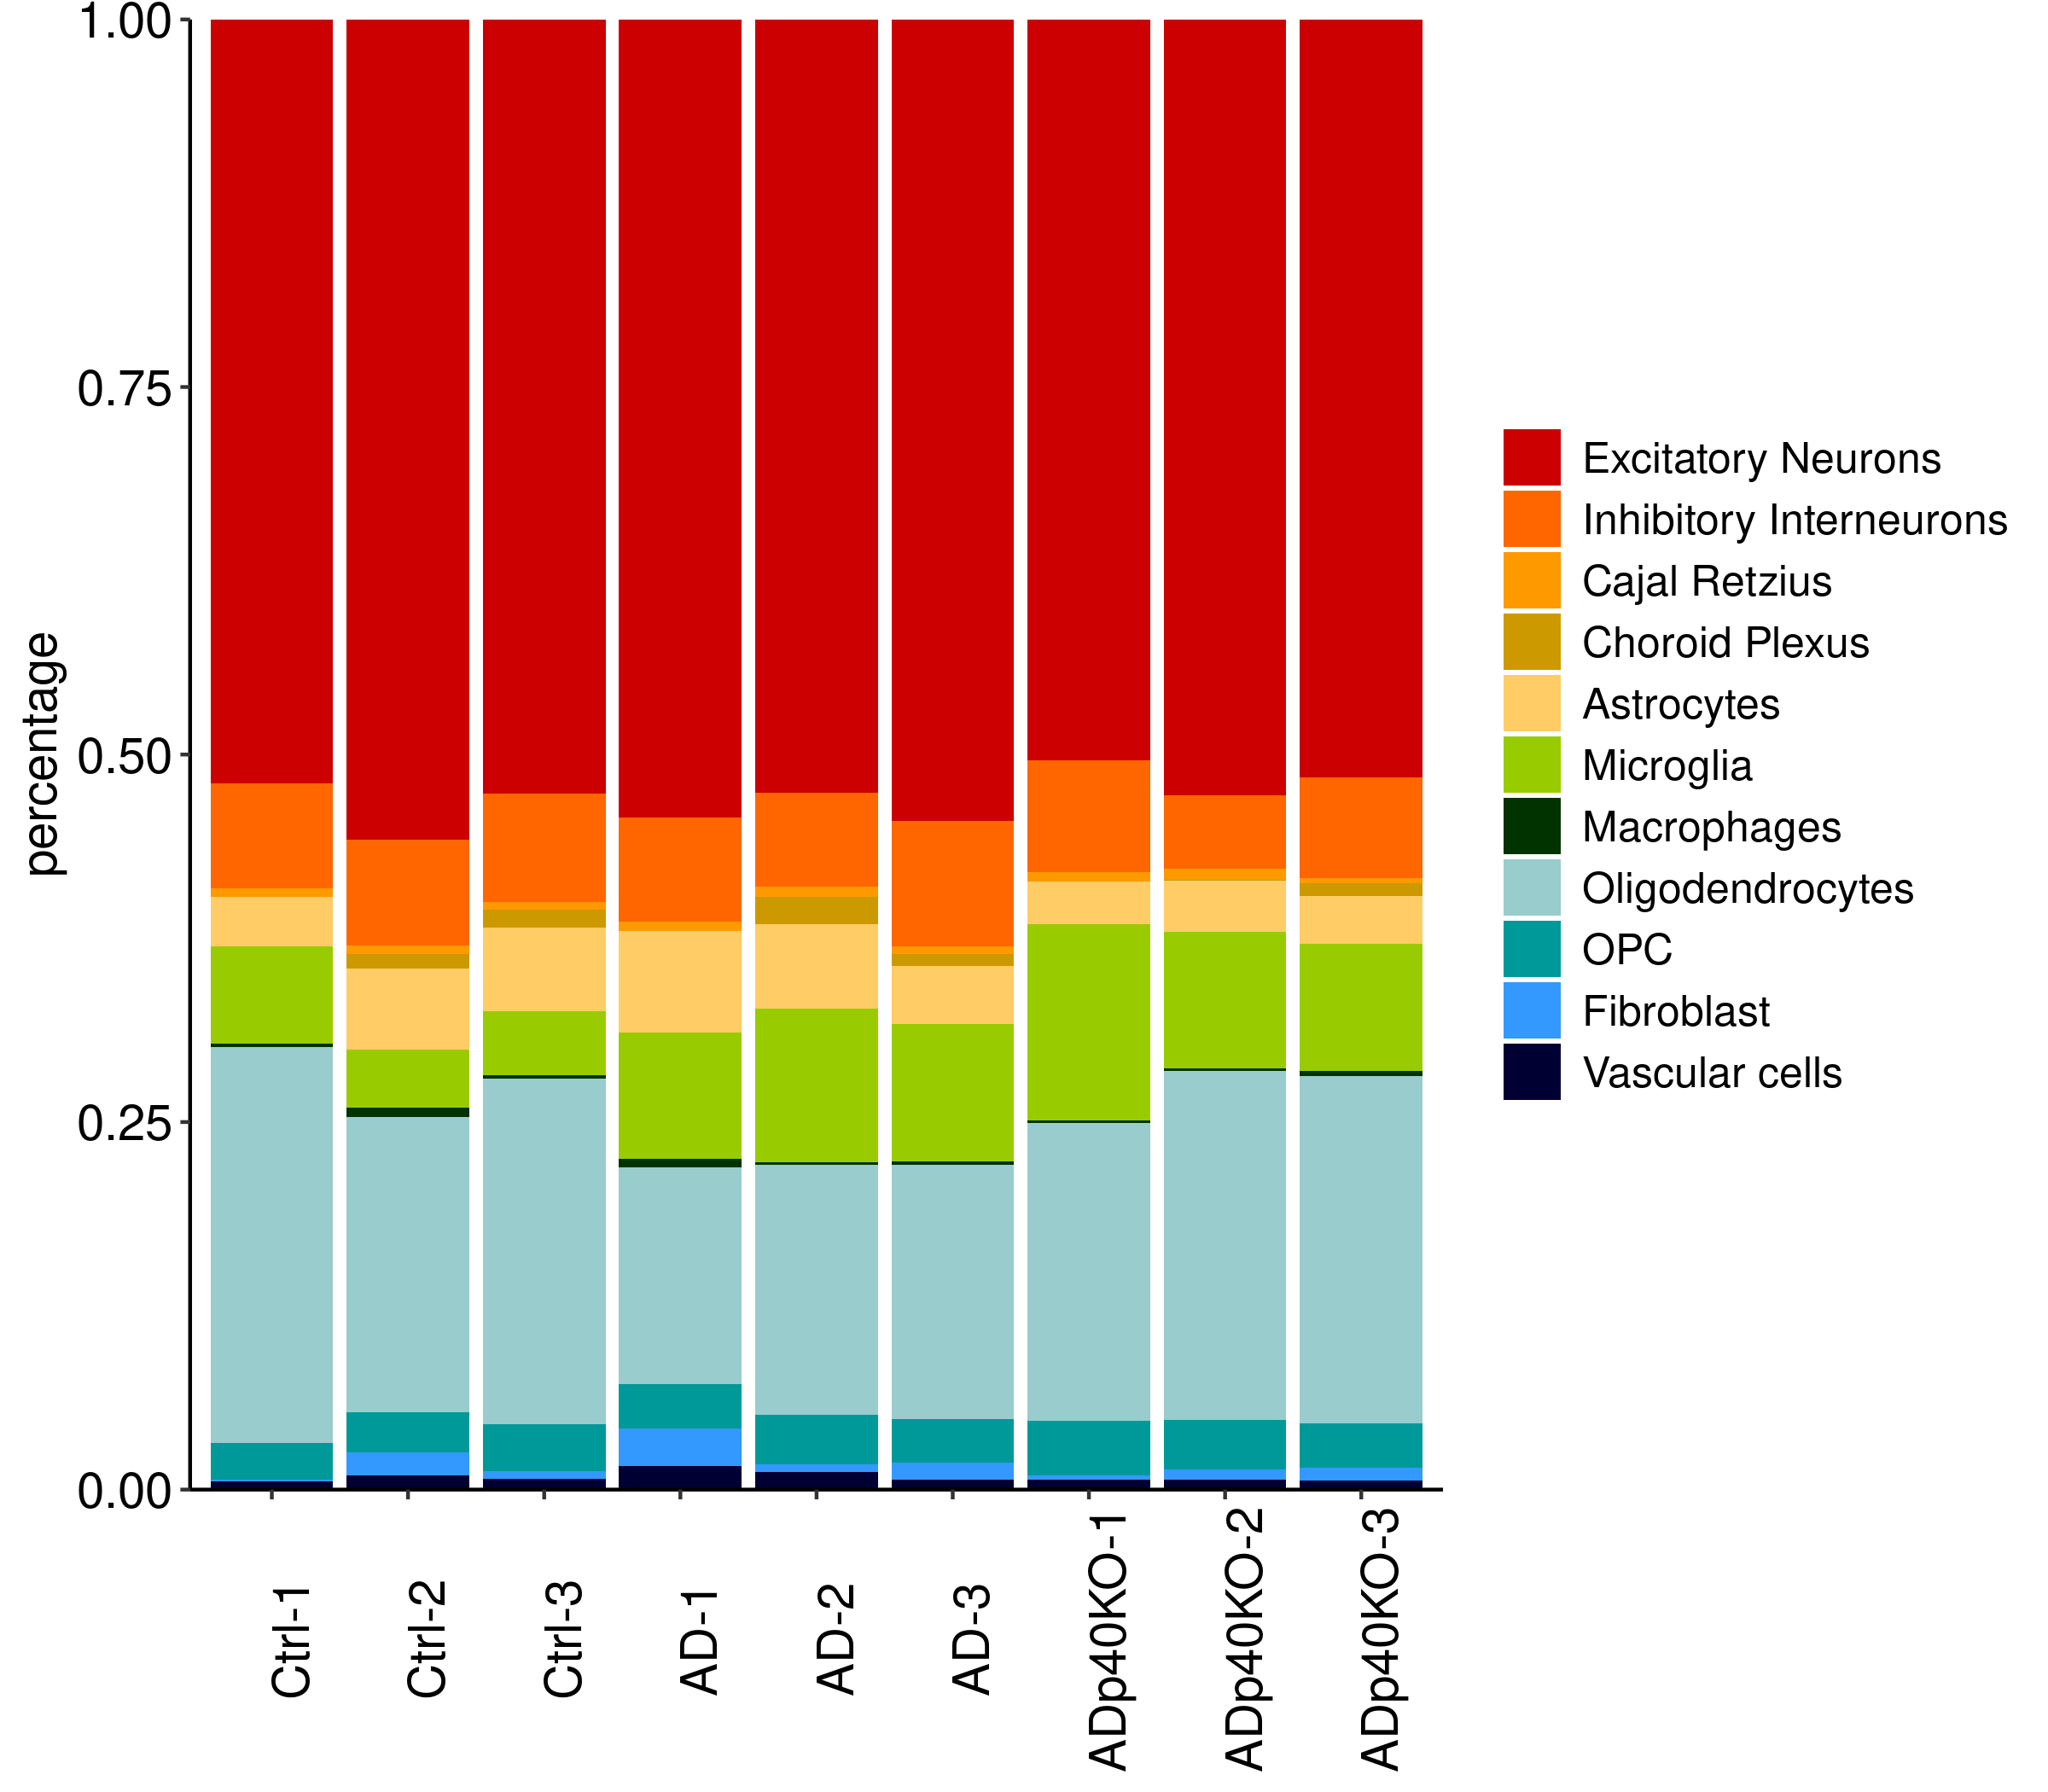

Recreate this plot in R.
#! /bin/env RScript
# written by SJK at 2. Mar. 2020

.libPaths(c("/data/murphy/shared_libs/R", "/usr/local/lib/R/site-librar","/usr/local/lib/R/library","/usr/lib64/R/library","/usr/share/R/library", .libPaths() ))

library(Seurat, lib.loc = "/data/rajewsky/home/skim/R/")
library(ggplot2)
library(dplyr)
library(gridExtra)
source("/data/rajewsky/home/skim/Microglia_Heppner/Codes/DroNc_AD/src/report.sessionInfo.R")

load(file = "/data/rajewsky/home/skim/Microglia_Heppner/201912_10X_9sets/R_Scripts/20200221_figure1_for_meeting_report_Seurat_object.Robj")


data9set_cleaned.SO$cell_type <- [email redacted]

plot.data <- [email redacted] %>%
    dplyr::select(sample, gemgroup = gemgroup, cell_type = cell_type) %>%
    mutate(cell_type = cell_type) %>%
    group_by(gemgroup, cell_type) %>%
  summarise(count = n()) %>%
    mutate(sample_total = sum(count)) %>%
    mutate(cell_prop = count / sample_total) 

#%>%group_by(sample) %>%
#    mutate(dataset_total = sum(count)) %>%
#    ungroup() %>%
#    mutate(dataset_prop = count / dataset_total)
#sum(plot.data$dataset_prop)

#plot.data$gemgroup <- factor(plot.data$gemgroup, levels = c("1", "4", "7", "3", "6", "9", "2", "5", "8"))

plot.data$gemgroup <- factor(plot.data$gemgroup, levels = c("1", "4", "7", "2", "5", "8", "3", "6", "9"))
plot.data <- as.data.frame(plot.data)

p1 <- data.frame(expgroup = c(rep("Ctrl-1", 11), rep("ADp40KO-1", 10), rep("AD-1", 10),
                              rep("Ctrl-2", 11), rep("ADp40KO-2", 11), rep("AD-2", 11),
                              rep("Ctrl-3", 11), rep("ADp40KO-3", 11), rep("AD-3", 11)), stringsAsFactors = FALSE)


plot.data <- cbind(plot.data, p1)

plot.data$expgroup <- factor(plot.data$expgroup, levels = c("Ctrl-1", "Ctrl-2", "Ctrl-3", "AD-1", "AD-2", "AD-3", "ADp40KO-1", "ADp40KO-2", "ADp40KO-3"))

g1 <- ggplot(plot.data, aes(x = expgroup, y = cell_prop, fill = cell_type)) +
    geom_col() + theme_classic() + scale_y_continuous(expand = c(0,0)) + ylab("percentage") + 
  theme(axis.text.x = element_text(size =14, angle = 90, color = "black"), axis.title.x = element_blank(), axis.text.y = element_text(size =14, color = "black"),
        axis.title.y = element_text(size =14), legend.title = element_blank(), legend.text = element_text(size = 12)) +  
  scale_fill_manual(values=c("#CC0000", "#FF6600", "#FF9900","#CC9900", "#FFCC66", "#99CC00","#003300", "#99CCCC", "#009999", "#3399FF","#000033"))




ggsave(filename = "/data/rajewsky/home/skim/Microglia_Heppner/201912_10X_9sets/Paper_Fig/Fig1_Cell_Percentage.png", 
       plot = g1, 
  scale = 1, width = 8, height = 7, units = "in", device = "png",
  dpi = 300)


##################
# sessionInfo save
##################
doc = report.sessionInfo()
write.table(doc, "/data/rajewsky/home/skim/Microglia_Heppner/201912_10X_9sets/Paper_Fig/Fig1_Cell_Percentage_session_info.txt")


